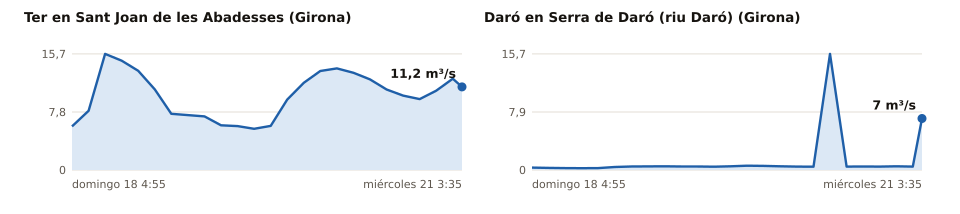

The data file committed next to this chart (first rows):
estacion, rio, provincia, hora_utc, caudal_m3s, fuente
Aforament - Sant Joan de les Abadesses, Ter, Girona, 2026-10-18T02:55Z, 5.891, Agència Catalana de l'Aigua
Aforament - Sant Joan de les Abadesses, Ter, Girona, 2026-10-18T05:55Z, 7.998, Agència Catalana de l'Aigua
Aforament - Sant Joan de les Abadesses, Ter, Girona, 2026-10-18T08:55Z, 15.68, Agència Catalana de l'Aigua
Aforament - Sant Joan de les Abadesses, Ter, Girona, 2026-10-18T11:55Z, 14.77, Agència Catalana de l'Aigua
Aforament - Sant Joan de les Abadesses, Ter, Girona, 2026-10-18T14:55Z, 13.4, Agència Catalana de l'Aigua
Aforament - Sant Joan de les Abadesses, Ter, Girona, 2026-10-18T17:55Z, 10.89, Agència Catalana de l'Aigua
Aforament - Sant Joan de les Abadesses, Ter, Girona, 2026-10-18T20:55Z, 7.6, Agència Catalana de l'Aigua
Aforament - Sant Joan de les Abadesses, Ter, Girona, 2026-10-18T23:55Z, 7.424, Agència Catalana de l'Aigua
Aforament - Sant Joan de les Abadesses, Ter, Girona, 2026-10-19T02:55Z, 7.241, Agència Catalana de l'Aigua
Aforament - Sant Joan de les Abadesses, Ter, Girona, 2026-10-19T05:55Z, 6.04, Agència Catalana de l'Aigua
Aforament - Sant Joan de les Abadesses, Ter, Girona, 2026-10-19T08:55Z, 5.937, Agència Catalana de l'Aigua
Aforament - Sant Joan de les Abadesses, Ter, Girona, 2026-10-19T11:55Z, 5.572, Agència Catalana de l'Aigua
Aforament - Sant Joan de les Abadesses, Ter, Girona, 2026-10-19T14:55Z, 5.963, Agència Catalana de l'Aigua
Aforament - Sant Joan de les Abadesses, Ter, Girona, 2026-10-19T17:55Z, 9.506, Agència Catalana de l'Aigua
Aforament - Sant Joan de les Abadesses, Ter, Girona, 2026-10-19T20:55Z, 11.79, Agència Catalana de l'Aigua
Aforament - Sant Joan de les Abadesses, Ter, Girona, 2026-10-19T23:55Z, 13.37, Agència Catalana de l'Aigua
Aforament - Sant Joan de les Abadesses, Ter, Girona, 2026-10-20T02:55Z, 13.73, Agència Catalana de l'Aigua
Aforament - Sant Joan de les Abadesses, Ter, Girona, 2026-10-20T05:55Z, 13.13, Agència Catalana de l'Aigua
Aforament - Sant Joan de les Abadesses, Ter, Girona, 2026-10-20T08:55Z, 12.24, Agència Catalana de l'Aigua
Aforament - Sant Joan de les Abadesses, Ter, Girona, 2026-10-20T11:55Z, 10.88, Agència Catalana de l'Aigua
Aforament - Sant Joan de les Abadesses, Ter, Girona, 2026-10-20T14:55Z, 10.05, Agència Catalana de l'Aigua
Aforament - Sant Joan de les Abadesses, Ter, Girona, 2026-10-20T17:55Z, 9.573, Agència Catalana de l'Aigua
Aforament - Sant Joan de les Abadesses, Ter, Girona, 2026-10-20T20:55Z, 10.71, Agència Catalana de l'Aigua
Aforament - Sant Joan de les Abadesses, Ter, Girona, 2026-10-20T23:55Z, 12.34, Agència Catalana de l'Aigua
Aforament - Sant Joan de les Abadesses, Ter, Girona, 2026-10-21T01:35Z, 11.23, Agència Catalana de l'Aigua
Aforament - Serra de Daró (riu Daró), Daró, Girona, 2026-10-18T02:55Z, 0.319, Agència Catalana de l'Aigua
Aforament - Serra de Daró (riu Daró), Daró, Girona, 2026-10-18T05:55Z, 0.284, Agència Catalana de l'Aigua
Aforament - Serra de Daró (riu Daró), Daró, Girona, 2026-10-18T08:55Z, 0.262, Agència Catalana de l'Aigua
Aforament - Serra de Daró (riu Daró), Daró, Girona, 2026-10-18T11:55Z, 0.239, Agència Catalana de l'Aigua
Aforament - Serra de Daró (riu Daró), Daró, Girona, 2026-10-18T14:55Z, 0.257, Agència Catalana de l'Aigua
Aforament - Serra de Daró (riu Daró), Daró, Girona, 2026-10-18T17:55Z, 0.4, Agència Catalana de l'Aigua
Aforament - Serra de Daró (riu Daró), Daró, Girona, 2026-10-18T20:55Z, 0.478, Agència Catalana de l'Aigua
Aforament - Serra de Daró (riu Daró), Daró, Girona, 2026-10-18T23:55Z, 0.484, Agència Catalana de l'Aigua
Aforament - Serra de Daró (riu Daró), Daró, Girona, 2026-10-19T02:55Z, 0.497, Agència Catalana de l'Aigua
Aforament - Serra de Daró (riu Daró), Daró, Girona, 2026-10-19T05:55Z, 0.478, Agència Catalana de l'Aigua
Aforament - Serra de Daró (riu Daró), Daró, Girona, 2026-10-19T08:55Z, 0.48, Agència Catalana de l'Aigua
Aforament - Serra de Daró (riu Daró), Daró, Girona, 2026-10-19T11:55Z, 0.445, Agència Catalana de l'Aigua
Aforament - Serra de Daró (riu Daró), Daró, Girona, 2026-10-19T14:55Z, 0.495, Agència Catalana de l'Aigua
Aforament - Serra de Daró (riu Daró), Daró, Girona, 2026-10-19T17:55Z, 0.589, Agència Catalana de l'Aigua
Aforament - Serra de Daró (riu Daró), Daró, Girona, 2026-10-19T20:55Z, 0.553, Agència Catalana de l'Aigua
Aforament - Serra de Daró (riu Daró), Daró, Girona, 2026-10-19T23:55Z, 0.501, Agència Catalana de l'Aigua
Aforament - Serra de Daró (riu Daró), Daró, Girona, 2026-10-20T02:55Z, 0.456, Agència Catalana de l'Aigua
Aforament - Serra de Daró (riu Daró), Daró, Girona, 2026-10-20T05:55Z, 0.446, Agència Catalana de l'Aigua
Aforament - Serra de Daró (riu Daró), Daró, Girona, 2026-10-20T08:55Z, 15.73, Agència Catalana de l'Aigua
Aforament - Serra de Daró (riu Daró), Daró, Girona, 2026-10-20T11:55Z, 0.467, Agència Catalana de l'Aigua
Aforament - Serra de Daró (riu Daró), Daró, Girona, 2026-10-20T14:55Z, 0.469, Agència Catalana de l'Aigua
Aforament - Serra de Daró (riu Daró), Daró, Girona, 2026-10-20T17:55Z, 0.461, Agència Catalana de l'Aigua
Aforament - Serra de Daró (riu Daró), Daró, Girona, 2026-10-20T20:55Z, 0.5, Agència Catalana de l'Aigua
Aforament - Serra de Daró (riu Daró), Daró, Girona, 2026-10-20T23:55Z, 0.458, Agència Catalana de l'Aigua
Aforament - Serra de Daró (riu Daró), Daró, Girona, 2026-10-21T01:35Z, 6.987, Agència Catalana de l'Aigua
